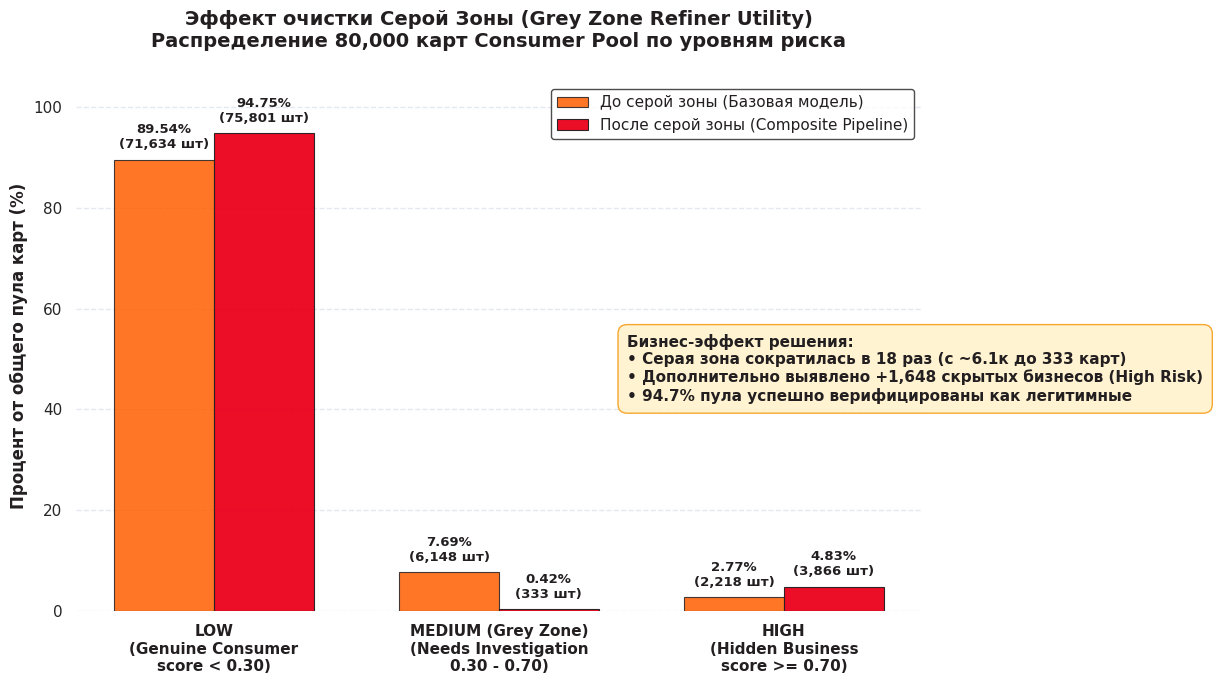

Here is the Python script that generated this plot:
import os
import matplotlib.pyplot as plt
import numpy as np
import seaborn as sns

# Настройка шрифтов и общего стиля
sns.set_theme(style="whitegrid")
plt.rcParams["font.family"] = "DejaVu Sans"  # Для корректного отображения кириллицы
plt.rcParams["text.color"] = "#231F20"        # Фирменный темный тон Mastercard для текста
plt.rcParams["axes.labelcolor"] = "#231F20"

# --- 1. ЦВЕТОВАЯ ПАЛИТРА MASTERCARD ---
MC_RED = "#EB001B"
MC_ORANGE = "#FF5F00"
MC_YELLOW = "#F79E1B"
MC_CHARCOAL = "#231F20"
MC_LIGHT_BG = "#FFF2CC"  # Мягкий желтоватый фон для плашек

# --- 2. ПОДГОТОВКА ДАННЫХ ---
TOTAL_CARDS = 80000

categories = [
    "LOW\n(Genuine Consumer\nscore < 0.30)",
    "MEDIUM (Grey Zone)\n(Needs Investigation\n0.30 - 0.70)",
    "HIGH\n(Hidden Business\nscore >= 0.70)",
]

# Данные из ваших логов
counts_before = [71634, 6148, 2218]  # До рефайнера
counts_after = [75801, 333, 3866]    # После честного пайплайна

pct_before = [count / TOTAL_CARDS * 100 for count in counts_before]
pct_after = [count / TOTAL_CARDS * 100 for count in counts_after]

# --- 3. ПОСТРОЕНИЕ ГРАФИКА ---
x = np.arange(len(categories))
width = 0.35

fig, ax = plt.subplots(figsize=(12, 7), facecolor="white")
ax.set_facecolor("white")

# Столбцы в фирменных цветах
rects1 = ax.bar(
    x - width / 2,
    pct_before,
    width,
    label="До серой зоны (Базовая модель)",
    color=MC_ORANGE,
    edgecolor=MC_CHARCOAL,
    linewidth=0.8,
    alpha=0.85
)
rects2 = ax.bar(
    x + width / 2,
    pct_after,
    width,
    label="После серой зоны (Composite Pipeline)",
    color=MC_RED,
    edgecolor=MC_CHARCOAL,
    linewidth=0.8,
    alpha=0.95
)

# --- 4. ОФОРМЛЕНИЕ ПОД СЛАЙДЫ ---
ax.set_ylabel("Процент от общего пула карт (%)", fontsize=12, fontweight="bold", color=MC_CHARCOAL)
ax.set_title(
    "Эффект очистки Серой Зоны (Grey Zone Refiner Utility)\n"
    f"Распределение 80,000 карт Consumer Pool по уровням риска",
    fontsize=14,
    fontweight="bold",
    pad=25,
    color=MC_CHARCOAL,
)
ax.set_xticks(x)
ax.set_xticklabels(categories, fontsize=11, fontweight="bold", color=MC_CHARCOAL)
ax.set_ylim(0, 105)

# Легенда с кастомным оформлением
ax.legend(fontsize=11, loc="upper right", frameon=True, facecolor="white", edgecolor=MC_CHARCOAL)

# Сетка в тон
ax.grid(axis='y', linestyle='--', alpha=0.5, color='#CBD5E1')
ax.grid(axis='x', visible =False)

# Функция для добавления точных бизнес-метрик над столбцами
def autolabel(rects, absolute_counts):
    for idx, rect in enumerate(rects):
        height = rect.get_height()
        count = absolute_counts[idx]
        label_text = f"{height:.2f}%\n({count:,} шт)"

        ax.annotate(
            label_text,
            xy=(rect.get_x() + rect.get_width() / 2, height),
            xytext=(0, 6),
            textcoords="offset points",
            ha="center",
            va="bottom",
            fontsize=9.5,
            fontweight="bold",
            color=MC_CHARCOAL
        )

autolabel(rects1, counts_before)
autolabel(rects2, counts_after)

# Фирменная инфо-плашка (Business Impact)
info_text = (
    "Бизнес-эффект решения:\n"
    f"• Серая зона сократилась в 18 раз (с ~6.1к до {counts_after[1]} карт)\n"
    f"• Дополнительно выявлено +1,648 скрытых бизнесов (High Risk)\n"
    "• 94.7% пула успешно верифицированы как легитимные"
)
props = dict(boxstyle="round,pad=0.6", facecolor=MC_LIGHT_BG, edgecolor=MC_YELLOW, alpha=0.9)
ax.text(
    1.45,
    55,
    info_text,
    fontsize=11,
    bbox=props,
    verticalalignment="top",
    fontweight="bold",
    color=MC_CHARCOAL
)

# Убираем лишние границы графика для современного вида
sns.despine(left=True, bottom=True)

plt.tight_layout()

# Сохранение
project_root = os.getcwd() 
output_dir = os.path.join(project_root, "outputs", "figures")

os.makedirs(output_dir, exist_ok=True)
output_path = os.path.join(output_dir, "09_grey_zone_mastercard_style.png")
plt.savefig(output_path, dpi=300, facecolor=fig.get_facecolor(), edgecolor='none')
plt.close()

print(f"Презентационный график сохранен: {output_path}")
